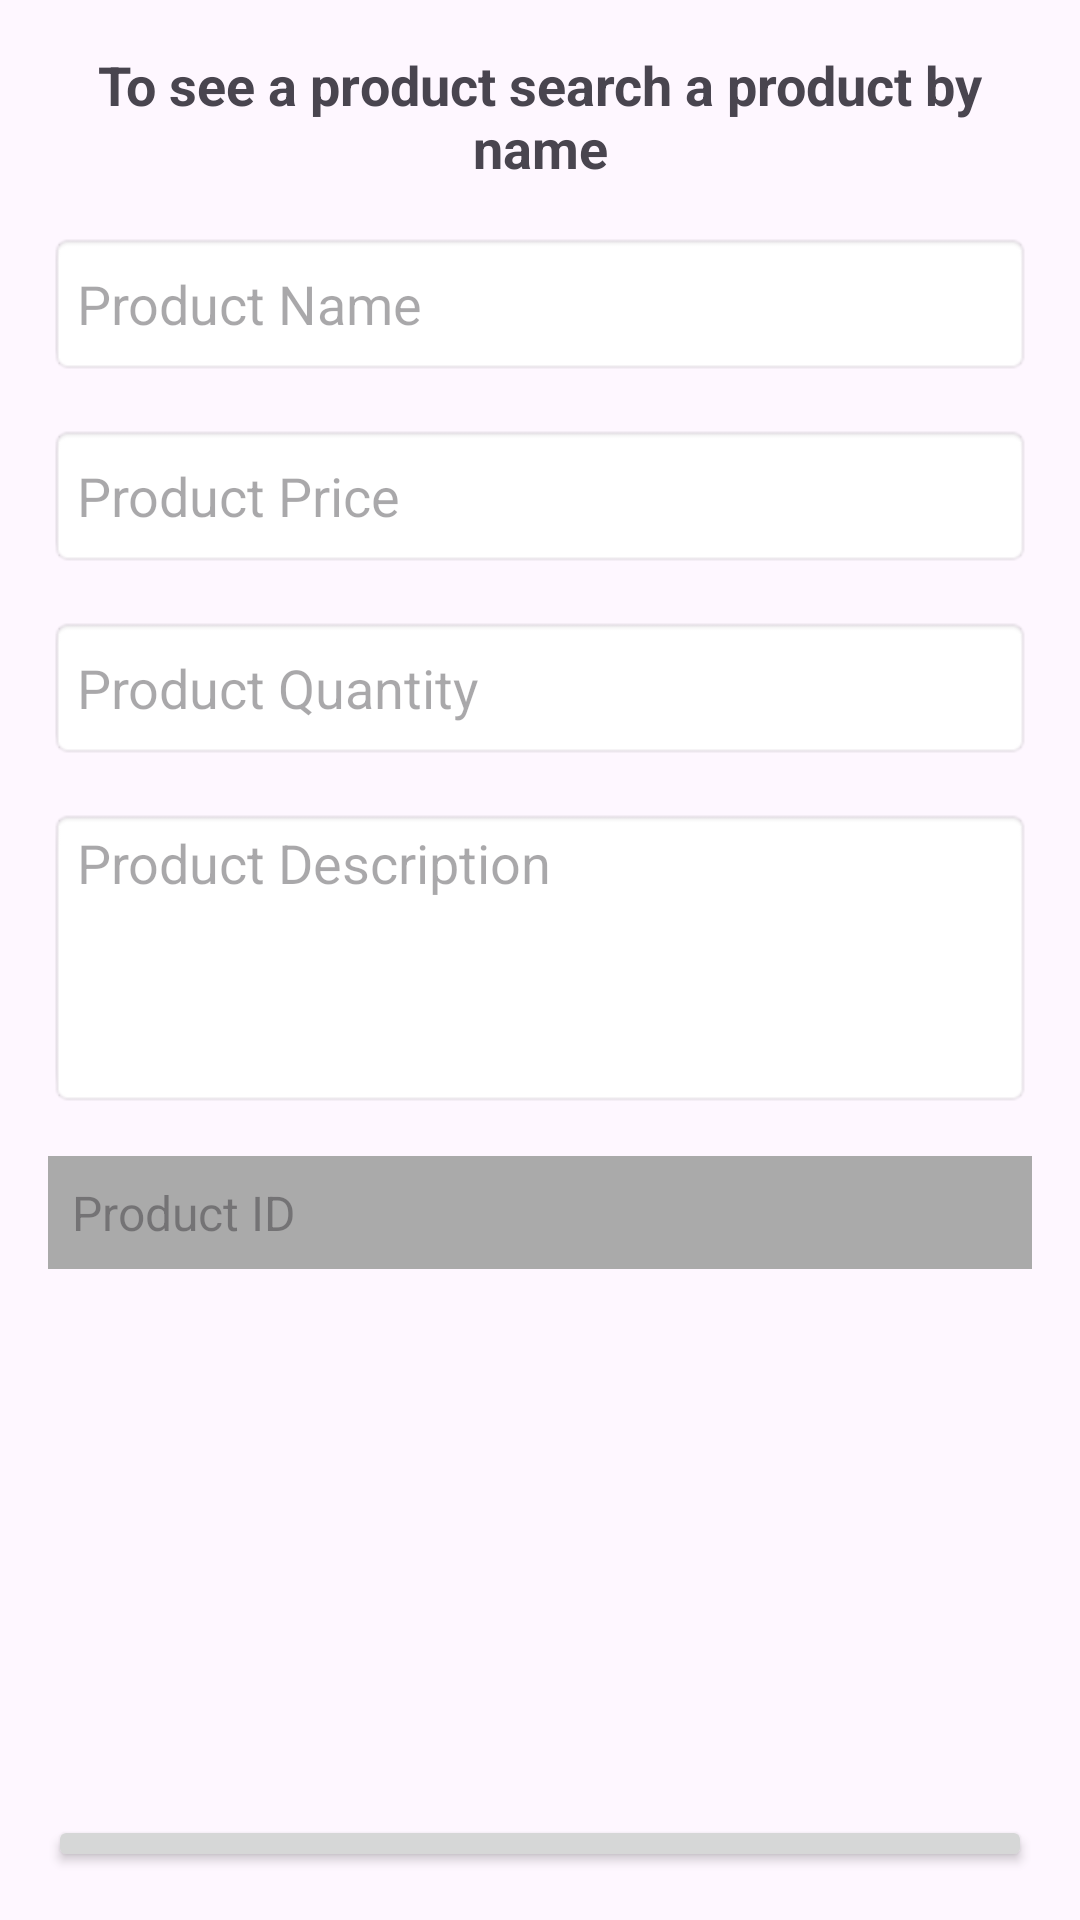

Here is an Android app screen rendered from its layout file. Give the layout XML and the strings, colors and styles it references.
<!-- AndroidManifest.xml: application theme Theme.CanvasHouse -->
<!-- res/layout/activity_single_product.xml -->
<?xml version="1.0" encoding="utf-8"?>
<LinearLayout xmlns:android="http://schemas.android.com/apk/res/android"
    android:layout_width="match_parent"
    android:layout_height="match_parent"
    android:orientation="vertical"
    android:background="@drawable/signup"
    android:padding="16dp">

    
    <TextView
        android:id="@+id/text_view_header"
        android:layout_width="match_parent"
        android:layout_height="wrap_content"
        android:text="To see a product search a product by name"
        android:textSize="18sp"
        android:textStyle="bold"
        android:gravity="center"
        android:layout_marginBottom="16dp" />

    


    <EditText
        android:id="@+id/product_name_et"
        android:layout_width="match_parent"
        android:layout_height="wrap_content"
        android:hint="Product Name"
        android:background="@android:drawable/editbox_background"
        android:inputType="text"
        android:minHeight="48dp"
        android:layout_marginBottom="16dp"/>

    <EditText
        android:id="@+id/product_price_et"
        android:layout_width="match_parent"
        android:layout_height="wrap_content"
        android:hint="Product Price"
        android:background="@android:drawable/editbox_background"
        android:inputType="text"
        android:minHeight="48dp"
        android:layout_marginBottom="16dp"/>

    <EditText
        android:id="@+id/product_quantity_et"
        android:layout_width="match_parent"
        android:layout_height="wrap_content"
        android:hint="Product Quantity"
        android:background="@android:drawable/editbox_background"


        android:inputType="numberDecimal"
        android:minHeight="48dp"
        android:layout_marginBottom="16dp"/>
    <EditText
        android:id="@+id/product_description_et"
        android:layout_width="match_parent"
        android:layout_height="wrap_content"
        android:hint="Product Description"
        android:background="@android:drawable/editbox_background"
        android:inputType="text"
        android:minHeight="100dp"
        android:gravity="left"
        android:layout_marginBottom="16dp"/>
    <TextView
        android:id="@+id/text_view_product_id"
        android:layout_width="match_parent"
        android:layout_height="wrap_content"
        android:hint="Product ID"
        android:padding="8dp"
        android:background="@android:color/darker_gray"
        android:textColor="@android:color/white"
        android:textSize="16sp"
        android:enabled="false" />
    <ImageView
        android:id="@+id/image_view_product"
        android:layout_width="match_parent"
        android:layout_height="150dp"
        android:scaleType="centerCrop"
        android:layout_marginTop="16dp" />

    <Button
        android:id="@+id/button_select_image"
        android:layout_width="match_parent"
        android:layout_height="wrap_content"
        android:text="Select Image"
        android:layout_marginTop="16dp" />







</LinearLayout>
<!-- resources referenced by this layout -->
<resources>
  <style name="Theme.CanvasHouse" parent="Base.Theme.CanvasHouse" />
  <style name="Base.Theme.CanvasHouse" parent="Theme.Material3.DayNight.NoActionBar">
          
          
      </style>
</resources>
